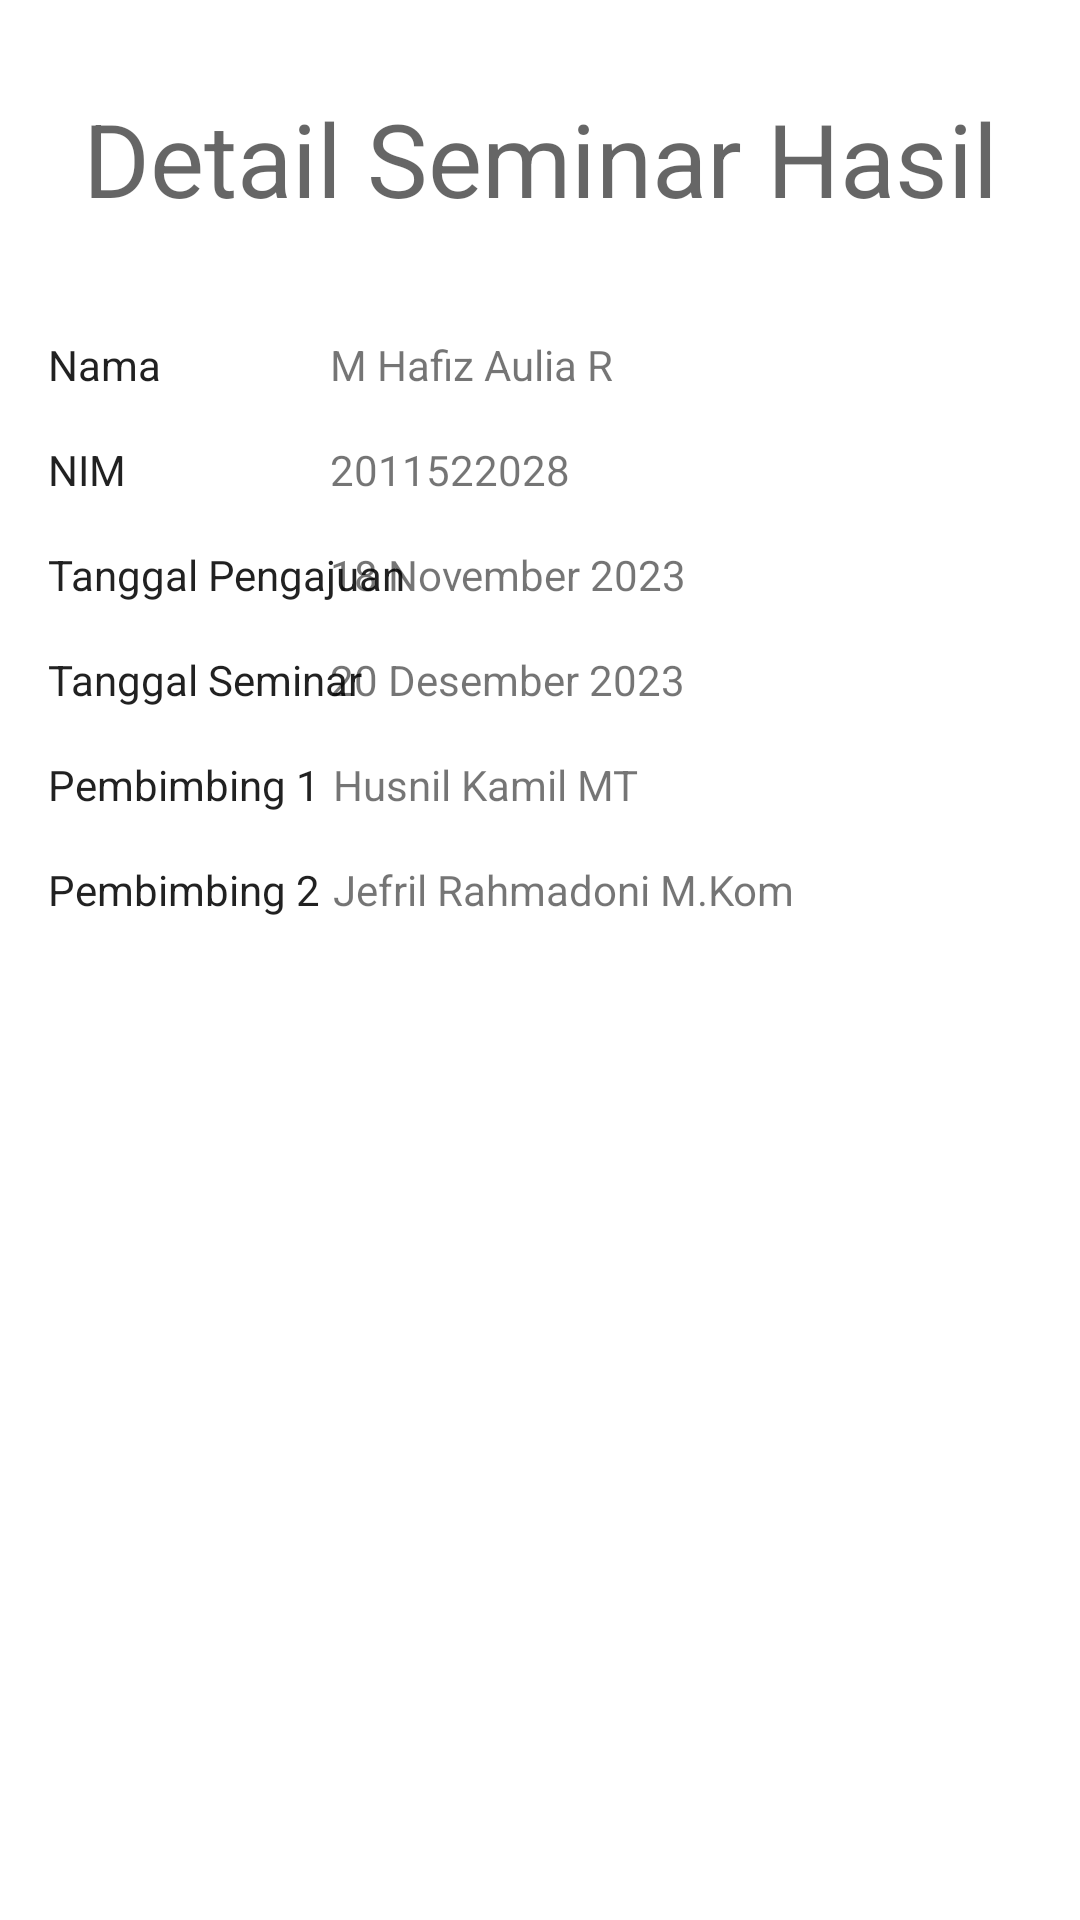

Layout XML and referenced resources for this Android screen:
<!-- AndroidManifest.xml: application theme Theme.PusatTugasAkhir -->
<!-- res/layout/activity_form_detail_semhas.xml -->
<?xml version="1.0" encoding="utf-8"?>
<androidx.constraintlayout.widget.ConstraintLayout xmlns:android="http://schemas.android.com/apk/res/android"
    xmlns:app="http://schemas.android.com/apk/res-auto"
    xmlns:tools="http://schemas.android.com/tools"
    android:layout_width="match_parent"
    android:layout_height="match_parent">

    <TextView
        android:id="@+id/textView1"
        android:layout_width="wrap_content"
        android:layout_height="wrap_content"
        android:layout_marginStart="16dp"
        android:layout_marginTop="112dp"
        android:text="Nama"
        android:textAppearance="@style/TextAppearance.AppCompat.Body1"
        app:layout_constraintStart_toStartOf="parent"
        app:layout_constraintTop_toTopOf="parent" />

    <TextView
        android:id="@+id/textView2"
        android:layout_width="wrap_content"
        android:layout_height="wrap_content"
        android:layout_marginTop="16dp"
        android:text="NIM"
        android:textAppearance="@style/TextAppearance.AppCompat.Body1"
        app:layout_constraintStart_toStartOf="@+id/textView1"
        app:layout_constraintTop_toBottomOf="@+id/textView1" />

    <TextView
        android:id="@+id/textView3"
        android:layout_width="wrap_content"
        android:layout_height="wrap_content"
        android:layout_marginTop="16dp"
        android:text="Tanggal Pengajuan"
        android:textAppearance="@style/TextAppearance.AppCompat.Body1"
        app:layout_constraintStart_toStartOf="@+id/textView2"
        app:layout_constraintTop_toBottomOf="@+id/textView2" />

    <TextView
        android:id="@+id/textView4"
        android:layout_width="wrap_content"
        android:layout_height="wrap_content"
        android:layout_marginTop="16dp"
        android:text="Pembimbing 1"
        android:textAppearance="@style/TextAppearance.AppCompat.Body1"
        app:layout_constraintStart_toStartOf="@+id/textView3"
        app:layout_constraintTop_toBottomOf="@+id/textView34" />

    <TextView
        android:id="@+id/textView34"
        android:layout_width="wrap_content"
        android:layout_height="wrap_content"
        android:layout_marginTop="16dp"
        android:text="Tanggal Seminar"
        android:textAppearance="@style/TextAppearance.AppCompat.Body1"
        app:layout_constraintStart_toStartOf="@+id/textView3"
        app:layout_constraintTop_toBottomOf="@+id/textView3" />

    <TextView
        android:id="@+id/textView5"
        android:layout_width="wrap_content"
        android:layout_height="wrap_content"
        android:layout_marginTop="16dp"
        android:text="Pembimbing 2"
        android:textAppearance="@style/TextAppearance.AppCompat.Body1"
        app:layout_constraintStart_toStartOf="@+id/textView4"
        app:layout_constraintTop_toBottomOf="@+id/textView4" />

    <TextView
        android:id="@+id/tvNamaDetail"
        android:layout_width="200dp"
        android:layout_height="wrap_content"
        android:layout_marginEnd="50dp"
        android:text="M Hafiz Aulia R"
        app:layout_constraintEnd_toEndOf="parent"
        app:layout_constraintTop_toTopOf="@+id/textView1" />

    <TextView
        android:id="@+id/tvNimDetail"
        android:layout_width="200dp"
        android:layout_height="wrap_content"
        android:text="2011522028"
        app:layout_constraintStart_toStartOf="@+id/tvNamaDetail"
        app:layout_constraintTop_toTopOf="@+id/textView2" />

    <TextView
        android:id="@+id/tvTglAjuDetail"
        android:layout_width="200dp"
        android:layout_height="wrap_content"
        android:text="18 November 2023"
        app:layout_constraintStart_toStartOf="@+id/tvNimDetail"
        app:layout_constraintTop_toTopOf="@+id/textView3" />

    <TextView
        android:id="@+id/tvPembiDetail1"
        android:layout_width="200dp"
        android:layout_height="wrap_content"
        android:layout_marginStart="1dp"
        android:text="Husnil Kamil MT"
        app:layout_constraintStart_toStartOf="@+id/tvTglAjuDetail"
        app:layout_constraintTop_toTopOf="@+id/textView4" />

    <TextView
        android:id="@+id/tvPembiDetail2"
        android:layout_width="200dp"
        android:layout_height="wrap_content"
        android:text="Jefril Rahmadoni M.Kom"
        app:layout_constraintStart_toStartOf="@+id/tvPembiDetail1"
        app:layout_constraintTop_toTopOf="@+id/textView5" />

    <TextView
        android:id="@+id/textView38"
        android:layout_width="wrap_content"
        android:layout_height="wrap_content"
        android:layout_marginTop="30dp"
        android:text="Detail Seminar Hasil"
        android:textAppearance="@style/TextAppearance.AppCompat.Display1"
        app:layout_constraintEnd_toEndOf="parent"
        app:layout_constraintStart_toStartOf="parent"
        app:layout_constraintTop_toTopOf="parent" />

    <TextView
        android:id="@+id/tvTglSeminarDetail"
        android:layout_width="200dp"
        android:layout_height="wrap_content"
        android:text="20 Desember 2023"
        app:layout_constraintStart_toStartOf="@+id/tvTglAjuDetail"
        app:layout_constraintTop_toTopOf="@+id/textView34" />

</androidx.constraintlayout.widget.ConstraintLayout>
<!-- resources referenced by this layout -->
<resources>
  <style name="Theme.PusatTugasAkhir" parent="Theme.MaterialComponents.DayNight.DarkActionBar">
          
          <item name="colorPrimary">@color/purple_200</item>
          <item name="colorPrimaryVariant">@color/black</item>
          <item name="colorOnPrimary">@color/white</item>
          
          <item name="colorSecondary">@color/teal_200</item>
          <item name="colorSecondaryVariant">@color/teal_700</item>
          <item name="colorOnSecondary">@color/black</item>
          
          <item name="android:statusBarColor" tools:targetApi="l">?attr/colorPrimaryVariant</item>
          
      </style>
  <color name="purple_200">#009A4B</color>
  <color name="black">#FF000000</color>
  <color name="white">#FFFFFFFF</color>
  <color name="teal_200">#FF03DAC5</color>
  <color name="teal_700">#FF018786</color>
</resources>
